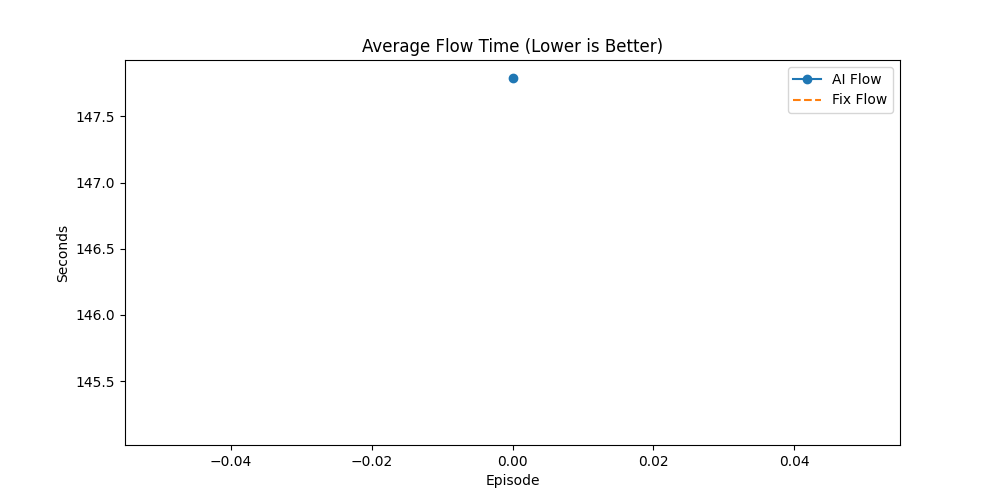

The file beside this chart, header and first rows:
Episode, AI_Done(%), Fix_Done(%), AI_Flow, Fix_Flow, AI_Makespan, Fix_Makespan, AI_GA_Time, Fix_GA_Time, Winner
3, 43.59, 27.35, 147.8, 145.1, 480, 508, 55.65, 325.7, AI
